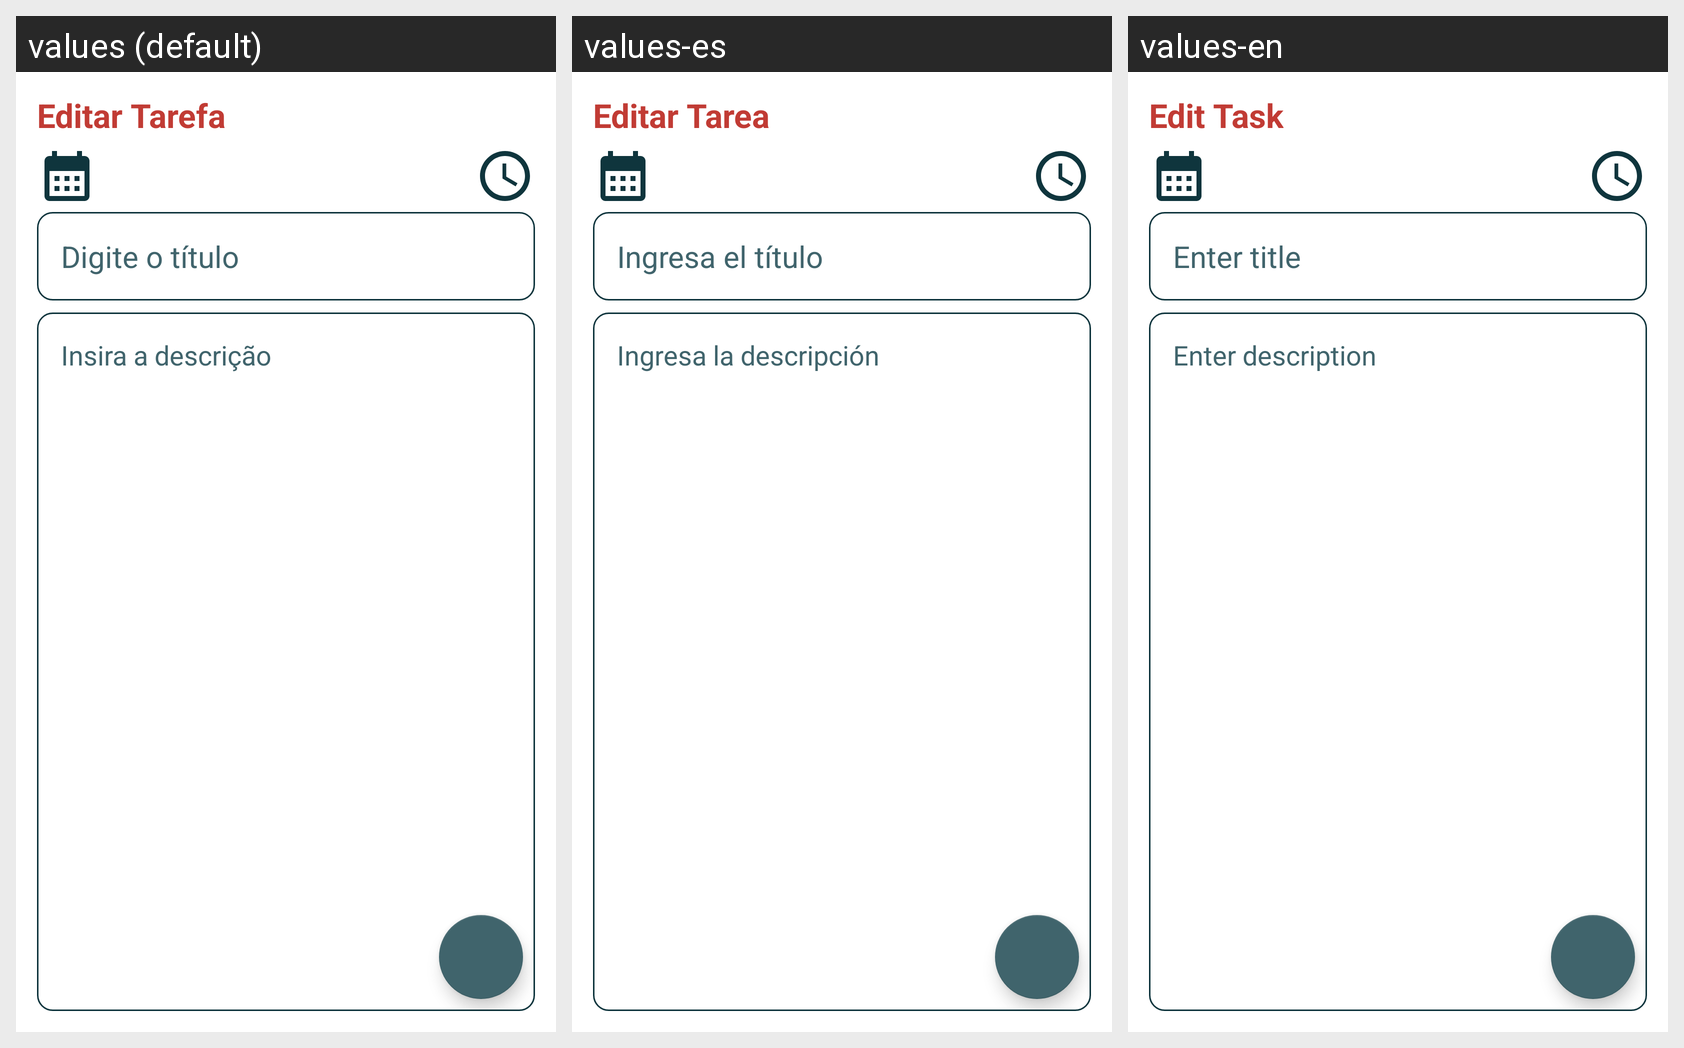

Locale-by-locale string values for the Android screen shown in this grid:
Android screen res/layout/fragment_edit_task.xml rendered under 3 locales, left to right: values (default), values-es, values-en. Device: Nexus 5 (rendered at 1080×1920; each locale shown at half size, 540×960, under a caption strip naming it); theme Theme.TaskManager.
Strings drawn on this screen, with the default value and each locale's value (text and hints the layout hard-codes, and strings that could not be matched under every locale, appear in the picture but are not listed):

edit_task
  values: Editar Tarefa
  values-es: Editar Tarea
  values-en: Edit Task

enter_title
  values: Digite o título
  values-es: Ingresa el título
  values-en: Enter title

enter_description
  values: Insira a descrição
  values-es: Ingresa la descripción
  values-en: Enter description
